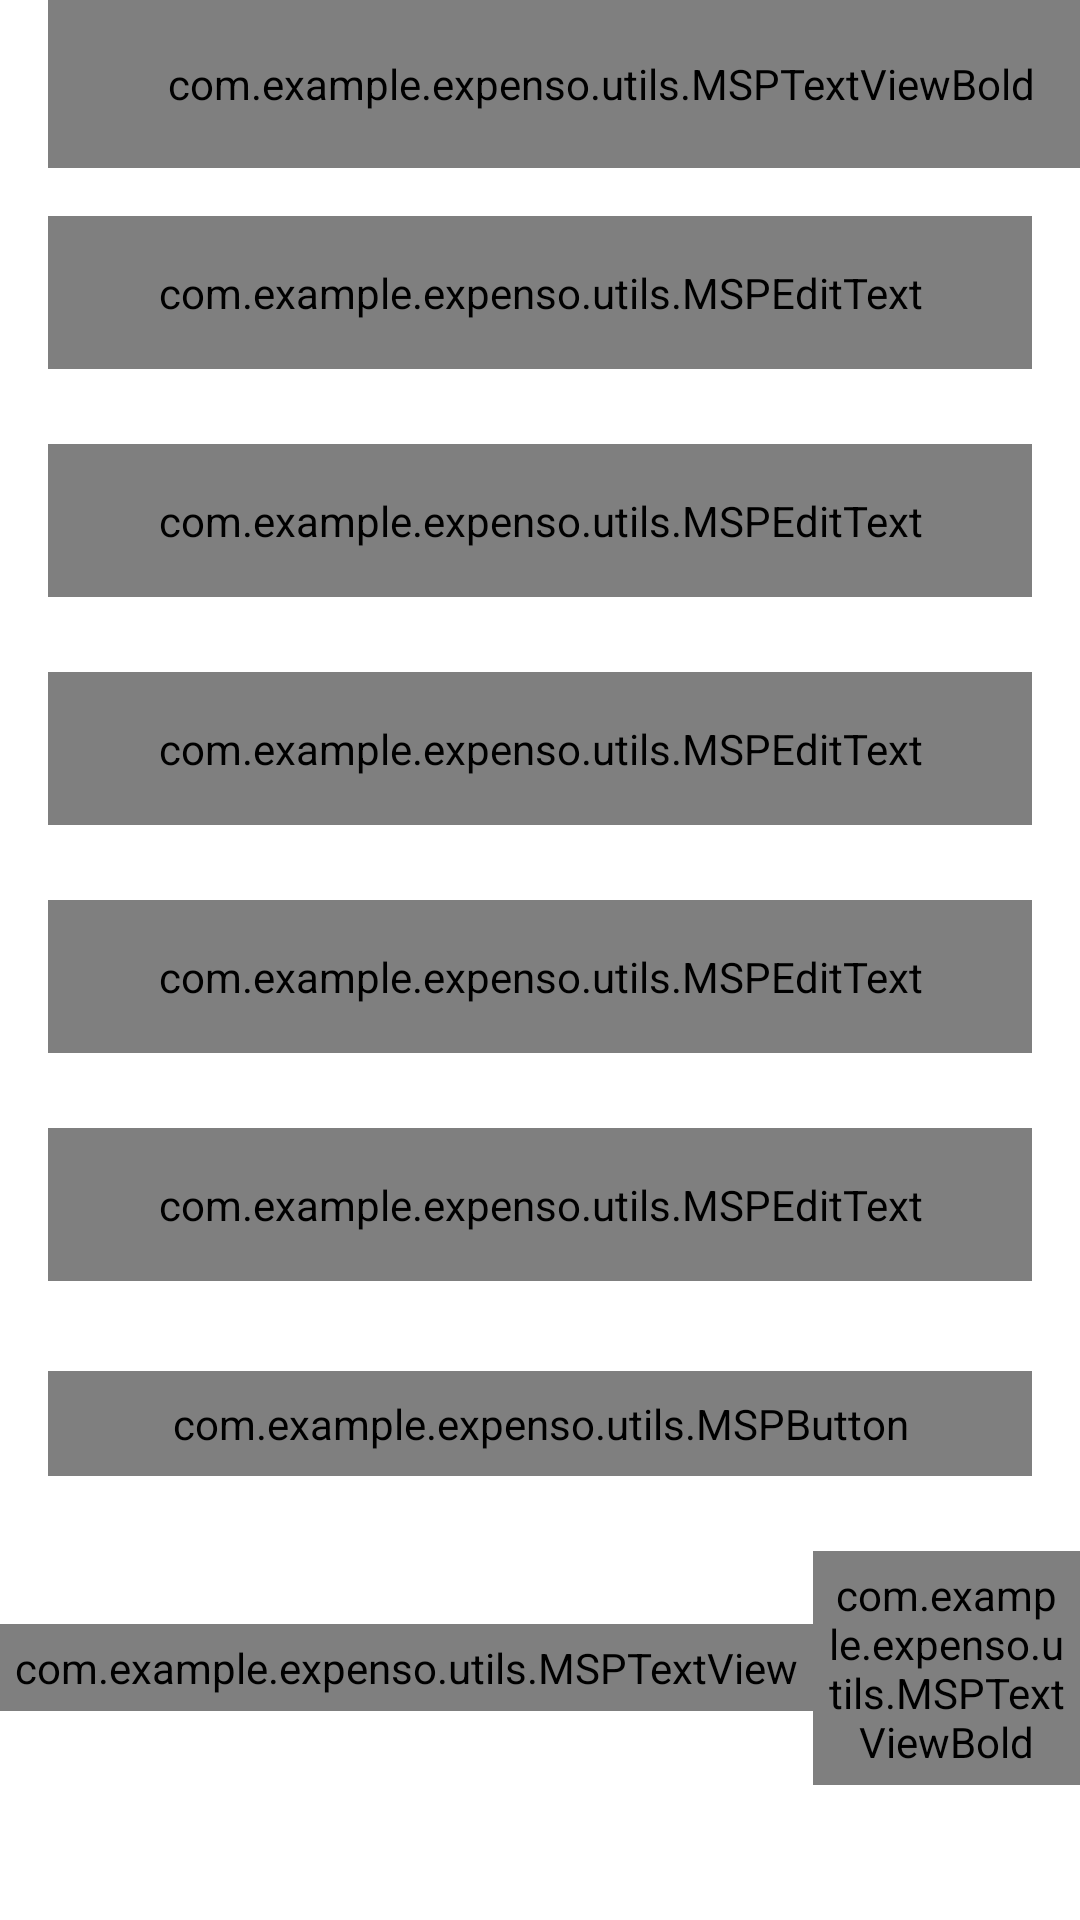

Android layout source for this screen:
<!-- AndroidManifest.xml: application theme Theme.Expenso -->
<!-- res/layout/activity_sign_up.xml -->
<?xml version="1.0" encoding="utf-8"?>
<androidx.constraintlayout.widget.ConstraintLayout xmlns:android="http://schemas.android.com/apk/res/android"
    xmlns:app="http://schemas.android.com/apk/res-auto"
    xmlns:tools="http://schemas.android.com/tools"
    android:layout_width="match_parent"
    android:layout_height="match_parent"
    tools:context=".SignUpActivity">

    <androidx.appcompat.widget.Toolbar
        android:id="@+id/toolbar_register_activity"
        android:layout_width="match_parent"
        android:layout_height="?attr/actionBarSize"
        app:layout_constraintEnd_toEndOf="parent"
        app:layout_constraintStart_toStartOf="parent"
        app:layout_constraintTop_toTopOf="parent">

        <com.example.expenso.utils.MSPTextViewBold
            android:id="@+id/tv_title"
            android:layout_width="match_parent"
            android:layout_height="match_parent"
            android:gravity="center"
            android:paddingStart="@dimen/toolbar_title_paddingStart"
            android:paddingEnd="0dp"
            android:text="@string/create"
            android:textColor="@color/colorPrimaryText"
            android:textSize="@dimen/toolbar_title_text_size" />

    </androidx.appcompat.widget.Toolbar>

    <ScrollView
        android:layout_width="match_parent"
        android:layout_height="wrap_content"
        app:layout_constraintEnd_toEndOf="parent"
        app:layout_constraintStart_toStartOf="parent"
        app:layout_constraintTop_toBottomOf="@id/toolbar_register_activity">

        <androidx.constraintlayout.widget.ConstraintLayout
            android:layout_width="match_parent"
            android:layout_height="wrap_content">

            <com.google.android.material.textfield.TextInputLayout
                android:id="@+id/til_first_name"
                style="@style/Widget.MaterialComponents.TextInputLayout.OutlinedBox"
                android:layout_width="match_parent"
                android:layout_height="wrap_content"
                android:layout_marginStart="16dp"
                android:layout_marginTop="16dp"
                android:layout_marginEnd="16dp"
                android:hint="@string/hint_first_name"
                android:textColorHint="@color/colorSecondaryText"
                app:layout_constraintEnd_toEndOf="parent"
                app:layout_constraintStart_toStartOf="parent"
                app:layout_constraintTop_toTopOf="parent">

                <com.example.expenso.utils.MSPEditText
                    android:id="@+id/et_first_name"
                    android:layout_width="match_parent"
                    android:layout_height="wrap_content"
                    android:inputType="text"
                    android:padding="@dimen/et_padding"
                    android:textColor="@color/colorPrimaryText"
                    android:textSize="@dimen/et_textSize" />
            </com.google.android.material.textfield.TextInputLayout>

            <com.google.android.material.textfield.TextInputLayout
                android:id="@+id/til_last_name"
                style="@style/Widget.MaterialComponents.TextInputLayout.OutlinedBox"
                android:layout_width="match_parent"
                android:layout_height="wrap_content"
                android:layout_marginStart="16dp"
                android:layout_marginTop="25dp"
                android:layout_marginEnd="16dp"
                android:hint="@string/hint_last_name"
                android:textColorHint="@color/colorSecondaryText"
                app:layout_constraintEnd_toEndOf="parent"
                app:layout_constraintStart_toStartOf="parent"
                app:layout_constraintTop_toBottomOf="@id/til_first_name">

                <com.example.expenso.utils.MSPEditText
                    android:id="@+id/et_last_name"
                    android:layout_width="match_parent"
                    android:layout_height="wrap_content"
                    android:inputType="text"
                    android:padding="@dimen/et_padding"
                    android:textColor="@color/colorPrimaryText"
                    android:textSize="@dimen/et_textSize" />
            </com.google.android.material.textfield.TextInputLayout>

            <com.google.android.material.textfield.TextInputLayout
                android:id="@+id/til_email"
                style="@style/Widget.MaterialComponents.TextInputLayout.OutlinedBox"
                android:layout_width="match_parent"
                android:layout_height="wrap_content"
                android:layout_marginStart="16dp"
                android:layout_marginTop="25dp"
                android:layout_marginEnd="16dp"
                android:hint="@string/et_hint_email_id"
                android:textColorHint="@color/colorSecondaryText"
                app:layout_constraintEnd_toEndOf="parent"
                app:layout_constraintStart_toStartOf="parent"
                app:layout_constraintTop_toBottomOf="@id/til_last_name">

                <com.example.expenso.utils.MSPEditText
                    android:id="@+id/et_email"
                    android:layout_width="match_parent"
                    android:layout_height="wrap_content"
                    android:inputType="textEmailAddress"
                    android:padding="@dimen/et_padding"
                    android:textColor="@color/colorPrimaryText"
                    android:textSize="@dimen/et_textSize" />
            </com.google.android.material.textfield.TextInputLayout>

            <com.google.android.material.textfield.TextInputLayout
                android:id="@+id/til_password"
                style="@style/Widget.MaterialComponents.TextInputLayout.OutlinedBox"
                android:layout_width="match_parent"
                android:layout_height="wrap_content"
                android:layout_marginStart="16dp"
                android:layout_marginTop="25dp"
                android:layout_marginEnd="16dp"
                android:hint="@string/et_hint_password"
                android:textColorHint="@color/colorSecondaryText"
                app:layout_constraintEnd_toEndOf="parent"
                app:layout_constraintStart_toStartOf="parent"
                app:layout_constraintTop_toBottomOf="@id/til_email">

                <com.example.expenso.utils.MSPEditText
                    android:id="@+id/et_password"
                    android:layout_width="match_parent"
                    android:layout_height="wrap_content"
                    android:inputType="textPassword"
                    android:padding="@dimen/et_padding"
                    android:textColor="@color/colorPrimaryText"
                    android:textSize="@dimen/et_textSize" />
            </com.google.android.material.textfield.TextInputLayout>

            <com.google.android.material.textfield.TextInputLayout
                android:id="@+id/til_confirm_password"
                style="@style/Widget.MaterialComponents.TextInputLayout.OutlinedBox"
                android:layout_width="match_parent"
                android:layout_height="wrap_content"
                android:layout_marginStart="16dp"
                android:layout_marginTop="25dp"
                android:layout_marginEnd="16dp"
                android:hint="@string/et_hint_confirm_password"
                android:textColorHint="@color/colorSecondaryText"
                app:layout_constraintEnd_toEndOf="parent"
                app:layout_constraintStart_toStartOf="parent"
                app:layout_constraintTop_toBottomOf="@id/til_password">

                <com.example.expenso.utils.MSPEditText
                    android:id="@+id/et_confirm_password"
                    android:layout_width="match_parent"
                    android:layout_height="wrap_content"
                    android:inputType="textPassword"
                    android:padding="@dimen/et_padding"
                    android:textColor="@color/colorPrimaryText"
                    android:textSize="@dimen/et_textSize" />
            </com.google.android.material.textfield.TextInputLayout>

            <com.example.expenso.utils.MSPButton
                android:id="@+id/btn_register"
                android:layout_width="match_parent"
                android:layout_height="wrap_content"
                android:layout_gravity="center"
                android:layout_marginStart="16dp"
                android:layout_marginTop="30dp"
                android:layout_marginEnd="16dp"
                android:background="@drawable/gradient_background"
                android:foreground="?attr/selectableItemBackground"
                android:gravity="center"
                android:paddingTop="@dimen/btn_padding"
                android:paddingBottom="@dimen/btn_padding"
                android:text="@string/btn_lbl_register"
                android:textColor="@android:color/white"
                android:textSize="@dimen/btn_textSize"
                app:layout_constraintEnd_toEndOf="parent"
                app:layout_constraintStart_toStartOf="parent"
                app:layout_constraintTop_toBottomOf="@id/til_confirm_password" />

            <LinearLayout
                android:layout_width="wrap_content"
                android:layout_height="wrap_content"
                android:layout_marginTop="25dp"
                android:gravity="center_vertical"
                android:orientation="horizontal"
                app:layout_constraintEnd_toEndOf="parent"
                app:layout_constraintStart_toStartOf="parent"
                app:layout_constraintTop_toBottomOf="@id/btn_register">

                <com.example.expenso.utils.MSPTextView
                    android:id="@+id/tv_already_have_an_account"
                    android:layout_width="wrap_content"
                    android:layout_height="wrap_content"
                    android:padding="@dimen/clickable_text_view_padding"
                    android:text="@string/already_have_an_account"
                    android:textColor="@color/colorSecondaryText"
                    android:textSize="@dimen/lbl_text_view_textSize" />

                <com.example.expenso.utils.MSPTextViewBold
                    android:id="@+id/tv_login"
                    android:layout_width="wrap_content"
                    android:layout_height="wrap_content"
                    android:foreground="?attr/selectableItemBackground"
                    android:padding="@dimen/clickable_text_view_padding"
                    android:text="@string/login"
                    android:textColor="@color/colorSecondaryText"
                    android:textSize="@dimen/lbl_text_view_textSize" />
            </LinearLayout>
        </androidx.constraintlayout.widget.ConstraintLayout>
    </ScrollView>

</androidx.constraintlayout.widget.ConstraintLayout>
    
<!-- resources referenced by this layout -->
<resources>
  <color name="colorPrimaryText">#222934</color>
  <color name="colorSecondaryText">#989898</color>
  <dimen name="btn_padding">8dp</dimen>
  <dimen name="btn_textSize">18sp</dimen>
  <dimen name="clickable_text_view_padding">5dp</dimen>
  <dimen name="et_padding">16dp</dimen>
  <dimen name="et_textSize">16sp</dimen>
  <dimen name="lbl_text_view_textSize">16sp</dimen>
  <dimen name="toolbar_title_paddingStart">-25dp</dimen>
  <dimen name="toolbar_title_text_size">18sp</dimen>
  <!-- drawable gradient_background (drawable) -->
  <?xml version="1.0" encoding="utf-8"?>
  <selector xmlns:android="http://schemas.android.com/apk/res/android">
  
      <item>
          <shape>
              <gradient android:angle="45" android:startColor = "#7720A0" android:endColor="#3A0A87" android:type = "linear"></gradient>
          </shape>
      </item>
  
  </selector>
  <string name="already_have_an_account">Already have an account?</string>
  <string name="btn_lbl_register">Register</string>
  <string name="create">Create an account</string>
  <string name="et_hint_confirm_password">Confirm Password</string>
  <string name="et_hint_email_id">Email ID</string>
  <string name="et_hint_password">Password</string>
  <string name="hint_first_name">First name</string>
  <string name="hint_last_name">Last name</string>
  <string name="login"><u>Login</u></string>
  <style name="Theme.Expenso" parent="Theme.MaterialComponents.DayNight.NoActionBar">
          
          <item name="colorPrimary">@color/purple_500</item>
          <item name="colorPrimaryVariant">@color/purple_700</item>
          <item name="colorOnPrimary">@color/white</item>
          
          <item name="colorSecondary">@color/teal_200</item>
          <item name="colorSecondaryVariant">@color/teal_700</item>
          <item name="colorOnSecondary">@color/black</item>
          
          <item name="android:statusBarColor">?attr/colorPrimaryVariant</item>
          
      </style>
  <color name="purple_500">#FF6200EE</color>
  <color name="purple_700">#FF3700B3</color>
  <color name="white">#FFFFFFFF</color>
  <color name="teal_200">#FF03DAC5</color>
  <color name="teal_700">#FF018786</color>
  <color name="black">#FF000000</color>
</resources>
